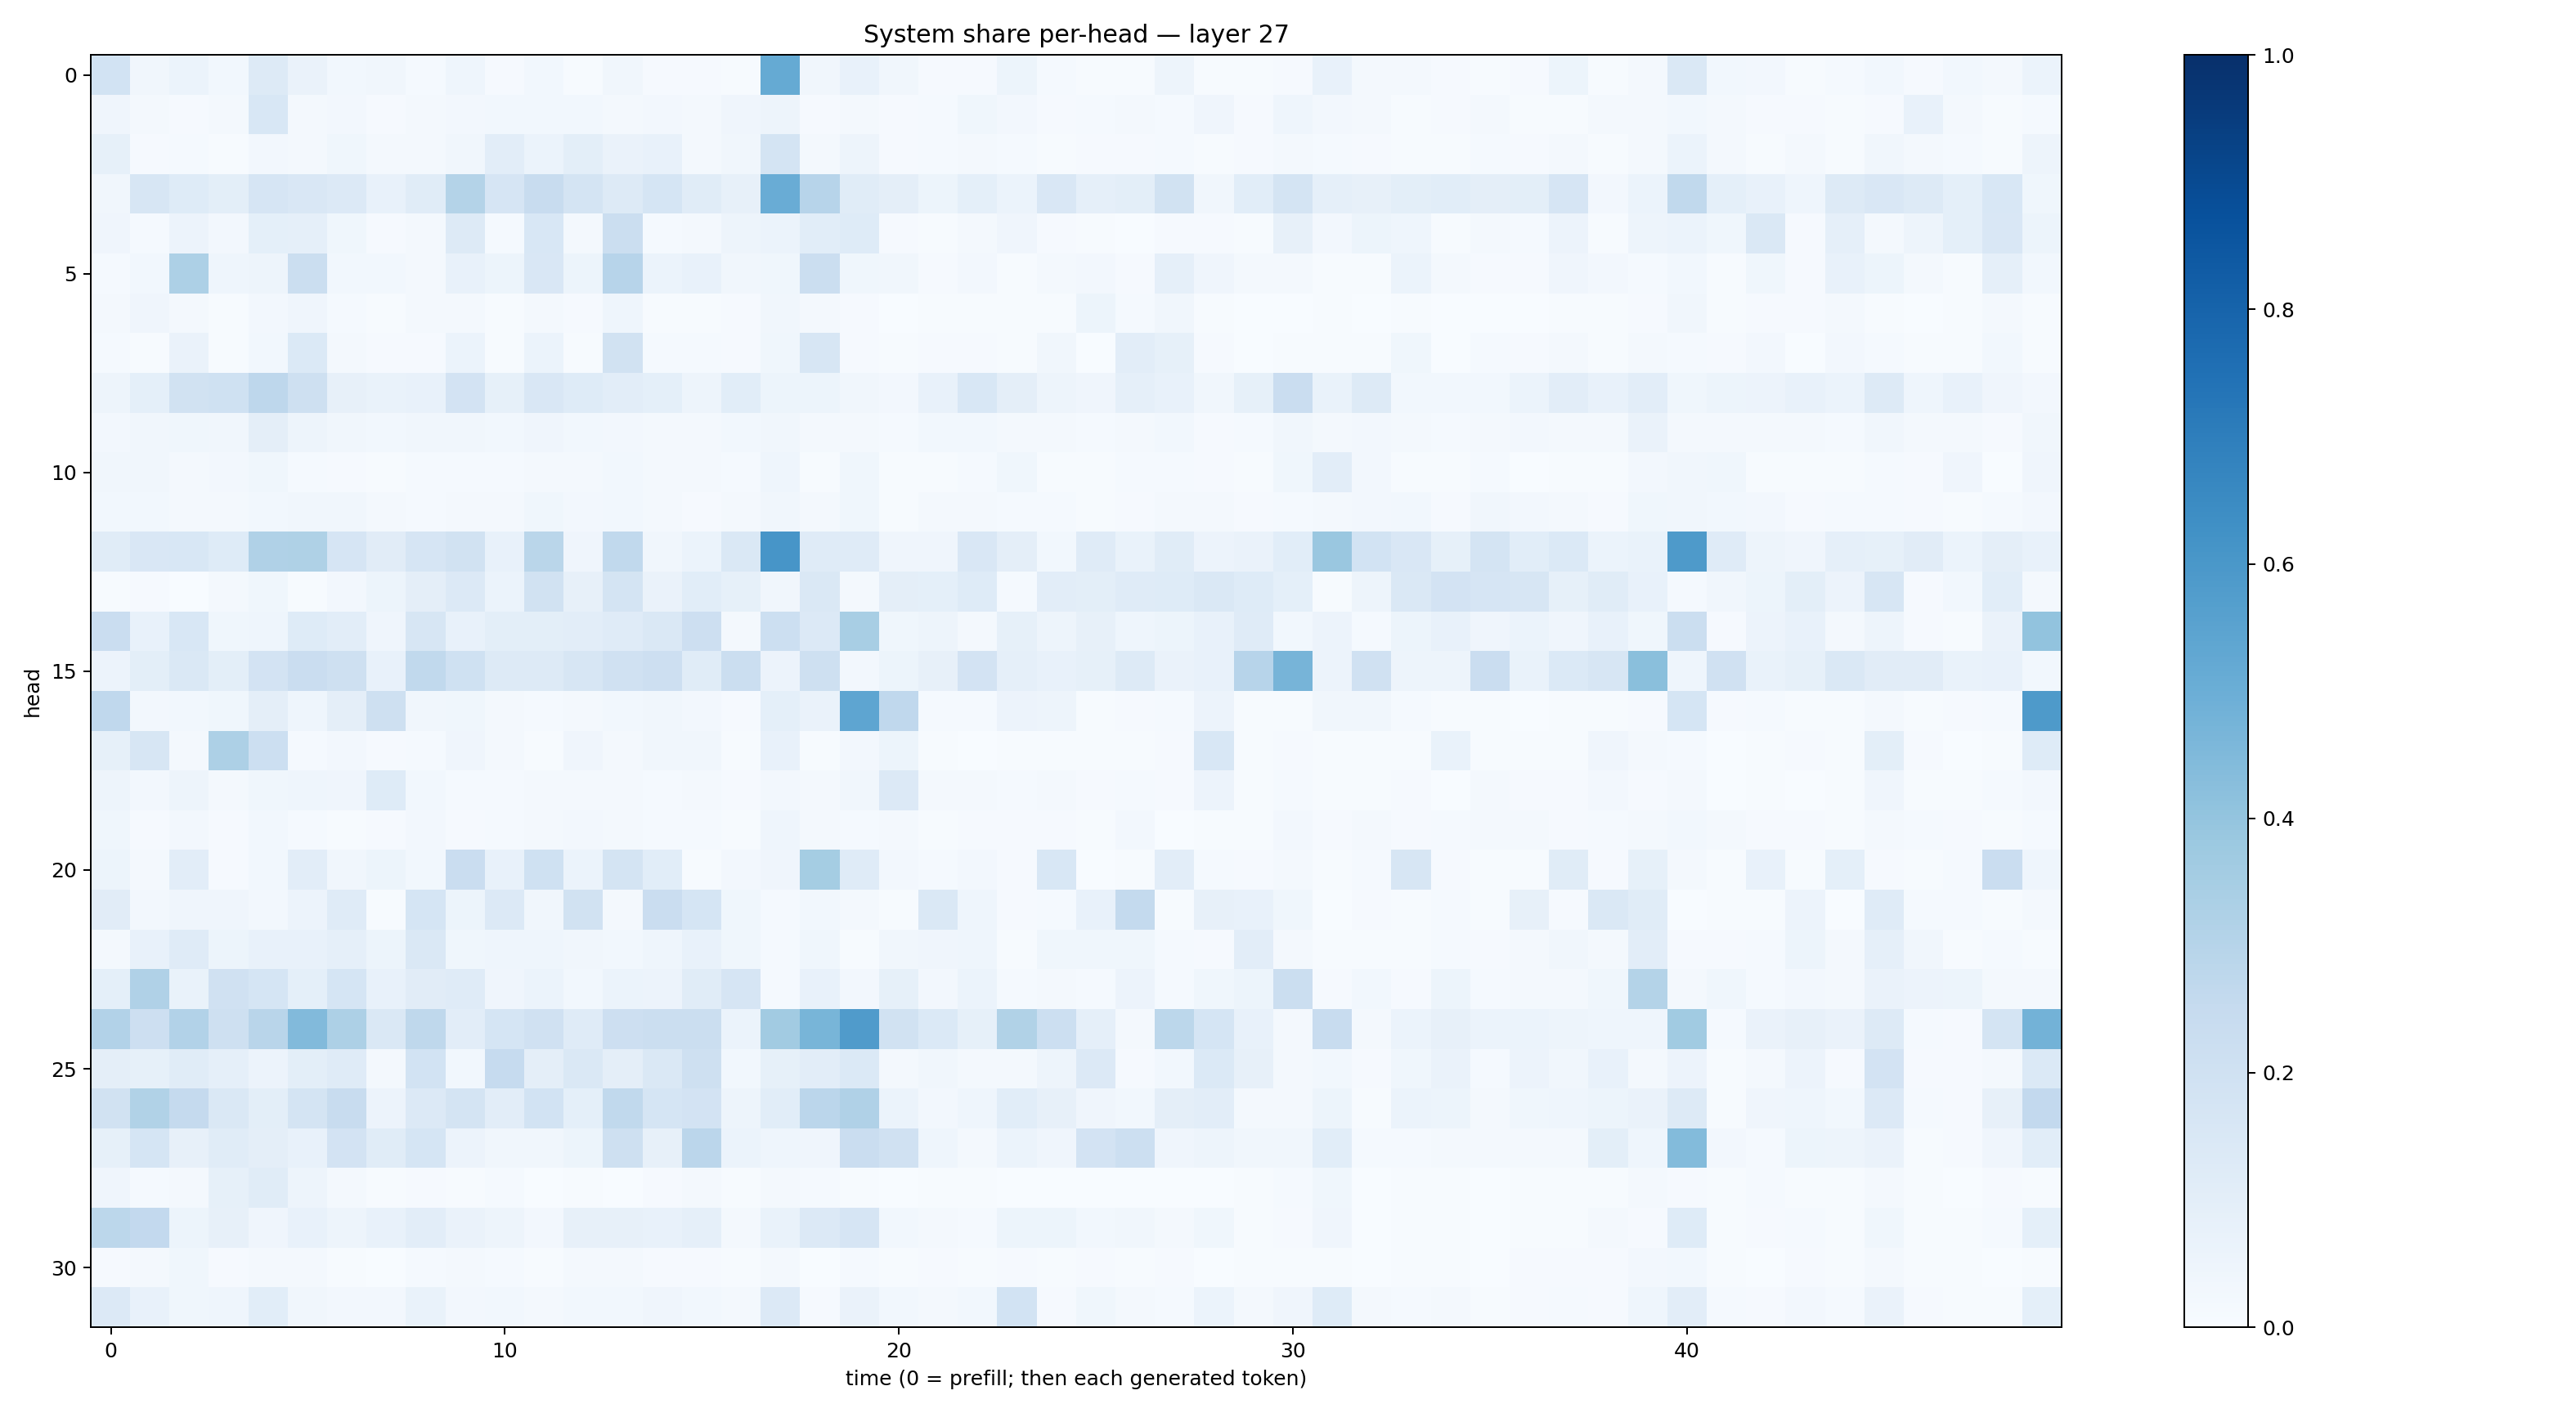

Data behind this chart, as committed beside it:
0.18454395, 0.032322727, 0.061450306, 0.027987042, 0.127982, 0.06286356, 0.029108884, 0.034893062, 0.011745723, 0.046175703, 0.008240007, 0.030349333, 0.007803183, 0.03177723, 0.010190309, 0.008807296, 0.0050062416, 0.5167357, 0.034830652, 0.07690394, 0.03268502, 0.009535177, 0.0083058225, 0.05438165
0.03921, 0.02192, 0.009938, 0.01851, 0.1529, 0.02193, 0.02434, 0.008005, 0.01591, 0.02677, 0.02987, 0.02861, 0.02811, 0.02151, 0.02649, 0.02205, 0.04286, 0.04888, 0.00912, 0.02268, 0.008832, 0.01329, 0.03613, 0.02416
0.08335, 0.01065, 0.0122, 0.00458, 0.02728, 0.01745, 0.03571, 0.01569, 0.02073, 0.03451, 0.1026, 0.06241, 0.09772, 0.06355, 0.07256, 0.02325, 0.03479, 0.1768, 0.01656, 0.04808, 0.00793, 0.01477, 0.02048, 0.01357
0.03174, 0.1579, 0.1236, 0.101, 0.1651, 0.1506, 0.1354, 0.07732, 0.1168, 0.3051, 0.1669, 0.241, 0.1773, 0.127, 0.1692, 0.1166, 0.07984, 0.5063, 0.2968, 0.1143, 0.0958, 0.05373, 0.09019, 0.06035
0.03969, 0.01344, 0.05615, 0.02458, 0.09188, 0.08685, 0.03781, 0.009396, 0.02087, 0.1292, 0.01222, 0.1562, 0.01911, 0.2189, 0.0139, 0.01932, 0.04987, 0.06067, 0.1076, 0.1219, 0.01035, 0.005961, 0.01641, 0.04101
0.015, 0.02864, 0.3245, 0.04641, 0.04864, 0.2243, 0.02907, 0.02809, 0.02321, 0.07288, 0.05113, 0.1507, 0.05195, 0.293, 0.06209, 0.0738, 0.03244, 0.03782, 0.2255, 0.0352, 0.03286, 0.01092, 0.02654, 0.004497
0.01861, 0.03933, 0.01742, 0.005524, 0.02439, 0.03991, 0.01256, 0.007243, 0.0165, 0.01662, 0.005964, 0.01632, 0.0108, 0.04351, 0.006209, 0.007385, 0.009154, 0.0333, 0.02157, 0.0107, 0.002669, 0.005161, 0.005549, 0.006448
0.01385, 0.005282, 0.06337, 0.007644, 0.02992, 0.1387, 0.01762, 0.01002, 0.008369, 0.06209, 0.003909, 0.0622, 0.007741, 0.1905, 0.0126, 0.01554, 0.008094, 0.03575, 0.1583, 0.009646, 0.007279, 0.008665, 0.007816, 0.006244
0.05054, 0.09157, 0.192, 0.2023, 0.2758, 0.2104, 0.08124, 0.06733, 0.07342, 0.1835, 0.08327, 0.1522, 0.1223, 0.1046, 0.08998, 0.04913, 0.1087, 0.05379, 0.05437, 0.0351, 0.02616, 0.07453, 0.1528, 0.09655
0.02543, 0.03229, 0.0352, 0.03468, 0.09436, 0.04839, 0.03204, 0.02759, 0.03282, 0.03391, 0.03104, 0.03969, 0.03024, 0.02694, 0.02209, 0.02193, 0.02984, 0.03447, 0.02302, 0.01886, 0.01289, 0.02881, 0.0312, 0.01633
0.03367, 0.03186, 0.01932, 0.02711, 0.03881, 0.01401, 0.01077, 0.007772, 0.0128, 0.01252, 0.01388, 0.01714, 0.02081, 0.02964, 0.0179, 0.01623, 0.01392, 0.04611, 0.006441, 0.03693, 0.006695, 0.00735, 0.01361, 0.03565
0.02999, 0.02805, 0.02175, 0.0157, 0.02791, 0.03228, 0.03486, 0.01952, 0.01362, 0.01935, 0.01762, 0.03655, 0.02441, 0.02846, 0.01616, 0.009661, 0.02171, 0.03266, 0.01639, 0.03639, 0.005818, 0.02069, 0.02282, 0.01448
0.1168, 0.1501, 0.1554, 0.1231, 0.3169, 0.3216, 0.1663, 0.1112, 0.1651, 0.1906, 0.07703, 0.2885, 0.04247, 0.2622, 0.03194, 0.05963, 0.1437, 0.6057, 0.1204, 0.1203, 0.04283, 0.04131, 0.1521, 0.0951
0.005534, 0.009294, 0.002565, 0.0204, 0.0381, 0.004807, 0.02693, 0.05152, 0.09383, 0.1355, 0.06182, 0.1917, 0.0806, 0.1788, 0.06558, 0.1082, 0.08474, 0.03364, 0.1468, 0.02021, 0.09616, 0.09061, 0.1247, 0.01233
0.2284, 0.07801, 0.1527, 0.03871, 0.04491, 0.1248, 0.1053, 0.04084, 0.1568, 0.07773, 0.09809, 0.1001, 0.1024, 0.1207, 0.1453, 0.2146, 0.02179, 0.2185, 0.1363, 0.3406, 0.03629, 0.04777, 0.01781, 0.08385
0.05849, 0.1001, 0.1483, 0.09892, 0.1828, 0.2267, 0.2093, 0.07267, 0.2625, 0.2015, 0.1275, 0.1293, 0.1622, 0.1967, 0.2114, 0.1159, 0.2207, 0.05804, 0.2042, 0.02726, 0.0523, 0.08067, 0.1803, 0.08727
0.2689, 0.02394, 0.02863, 0.03687, 0.09429, 0.04307, 0.09677, 0.2082, 0.03471, 0.03522, 0.0181, 0.01452, 0.02246, 0.02864, 0.03133, 0.02498, 0.009631, 0.09007, 0.0637, 0.5362, 0.2694, 0.01551, 0.01178, 0.05521
0.08523, 0.1582, 0.01661, 0.327, 0.2168, 0.01317, 0.02624, 0.009358, 0.01554, 0.04033, 0.02151, 0.006258, 0.04241, 0.01682, 0.03346, 0.03357, 0.004823, 0.07214, 0.006906, 0.02609, 0.05235, 0.004894, 0.002644, 0.006016
0.04993, 0.02716, 0.04761, 0.01698, 0.03669, 0.04346, 0.04283, 0.1242, 0.02816, 0.0147, 0.01319, 0.02214, 0.02023, 0.02136, 0.01508, 0.02331, 0.009679, 0.02454, 0.01741, 0.03417, 0.1337, 0.02062, 0.01603, 0.01176
0.03833, 0.009157, 0.02515, 0.009505, 0.03009, 0.01412, 0.006792, 0.008865, 0.02519, 0.009136, 0.01212, 0.02054, 0.02432, 0.01627, 0.0119, 0.01491, 0.003957, 0.04528, 0.02224, 0.01401, 0.02343, 0.004124, 0.008522, 0.008247
0.05326, 0.01891, 0.1035, 0.01056, 0.02744, 0.1022, 0.03229, 0.05237, 0.02941, 0.2301, 0.07106, 0.2026, 0.05883, 0.1794, 0.1071, 0.007172, 0.02716, 0.0424, 0.352, 0.1202, 0.02721, 0.01448, 0.02442, 0.009432
0.1101, 0.02633, 0.04021, 0.04004, 0.02535, 0.05566, 0.1172, 0.006567, 0.1708, 0.05127, 0.1349, 0.03172, 0.1929, 0.0196, 0.2293, 0.1713, 0.03758, 0.01187, 0.02774, 0.02297, 0.00683, 0.1435, 0.04638, 0.01012
0.01881, 0.07483, 0.1202, 0.05134, 0.07679, 0.07368, 0.0871, 0.05261, 0.1458, 0.03764, 0.04317, 0.04519, 0.03173, 0.02808, 0.04459, 0.07443, 0.03874, 0.01389, 0.03797, 0.005916, 0.03345, 0.04087, 0.04535, 0.006696
0.09234, 0.3186, 0.06811, 0.1966, 0.1718, 0.09239, 0.1685, 0.07156, 0.1095, 0.1183, 0.04275, 0.05969, 0.03019, 0.06128, 0.05482, 0.1146, 0.1675, 0.01204, 0.0748, 0.02399, 0.08307, 0.0262, 0.06033, 0.01266
0.3108, 0.2142, 0.3109, 0.2073, 0.2928, 0.4452, 0.3251, 0.1477, 0.2727, 0.1051, 0.1717, 0.1979, 0.1206, 0.2113, 0.221, 0.2221, 0.06108, 0.3605, 0.4665, 0.5808, 0.189, 0.1395, 0.0822, 0.3155
0.09408, 0.08536, 0.1171, 0.08815, 0.05482, 0.09772, 0.1199, 0.02145, 0.1867, 0.03057, 0.2482, 0.09434, 0.1479, 0.09642, 0.1407, 0.2061, 0.03019, 0.08227, 0.1053, 0.1377, 0.01927, 0.033, 0.02151, 0.01986
0.1919, 0.3152, 0.2535, 0.1429, 0.1001, 0.174, 0.2345, 0.05509, 0.135, 0.1763, 0.1044, 0.1861, 0.09297, 0.2649, 0.1683, 0.1831, 0.04736, 0.1087, 0.2844, 0.3165, 0.06176, 0.02434, 0.04651, 0.1065
0.0823, 0.1716, 0.08142, 0.1152, 0.09709, 0.07486, 0.1823, 0.1162, 0.168, 0.05609, 0.03423, 0.03228, 0.0519, 0.2064, 0.07889, 0.2825, 0.06245, 0.045, 0.04251, 0.2287, 0.1958, 0.04416, 0.01753, 0.06246
0.04032, 0.013, 0.01836, 0.08546, 0.1171, 0.04811, 0.0158, 0.005647, 0.008685, 0.004696, 0.01209, 0.003179, 0.006307, 0.003472, 0.01153, 0.01597, 0.007201, 0.0166, 0.01212, 0.006567, 0.003036, 0.005556, 0.005797, 0.003412
0.2808, 0.2594, 0.05427, 0.07848, 0.04134, 0.07475, 0.04954, 0.07138, 0.1045, 0.0631, 0.05074, 0.02671, 0.08152, 0.07824, 0.07171, 0.08613, 0.0213, 0.06755, 0.1366, 0.1641, 0.0296, 0.01579, 0.01351, 0.05396
0.01147, 0.01964, 0.03665, 0.008173, 0.02015, 0.01583, 0.007556, 0.003288, 0.01432, 0.0207, 0.01205, 0.006959, 0.01733, 0.02246, 0.008682, 0.00848, 0.006486, 0.02026, 0.002119, 0.01339, 0.007416, 0.008758, 0.007436, 0.01054
0.1366, 0.07604, 0.03633, 0.04392, 0.1074, 0.034, 0.02551, 0.0255, 0.06837, 0.02433, 0.02937, 0.02203, 0.02909, 0.03011, 0.0423, 0.02868, 0.02317, 0.1364, 0.01028, 0.06602, 0.02895, 0.01657, 0.03072, 0.184
